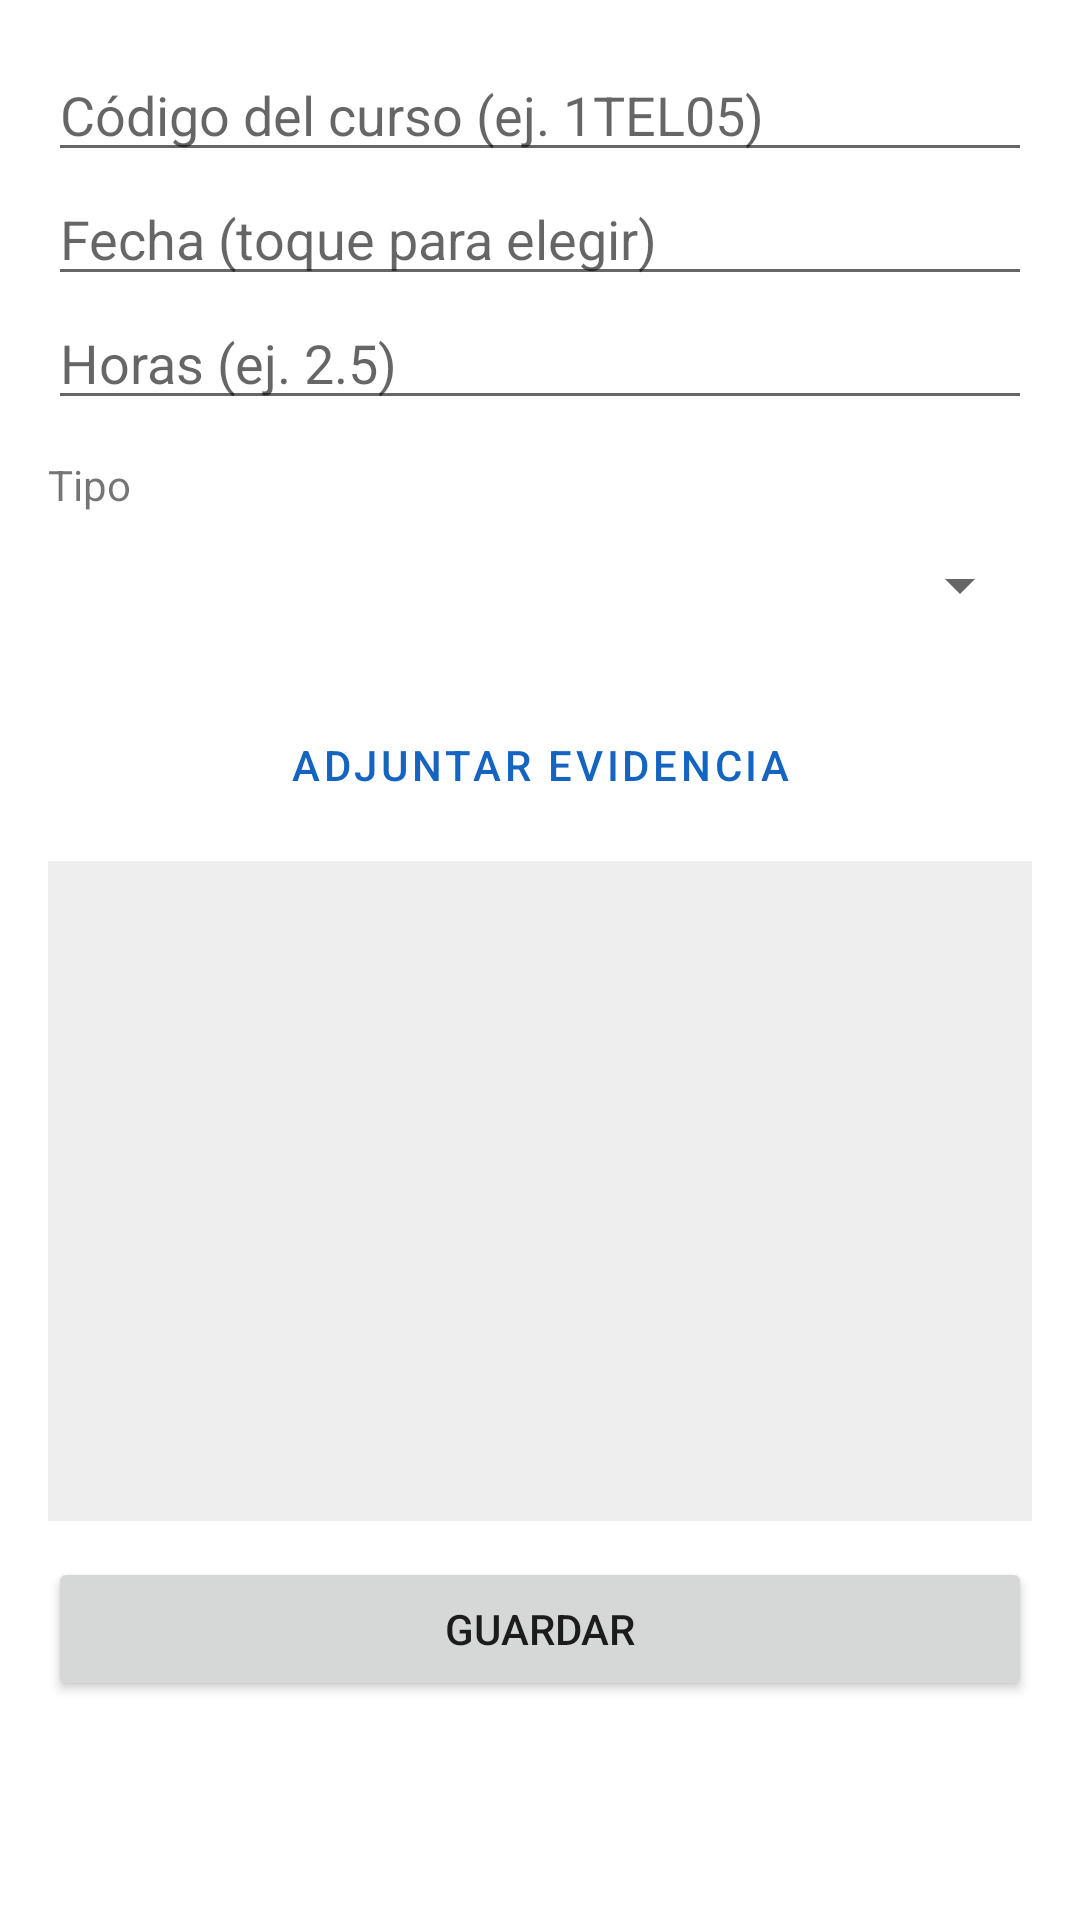

This screen was rendered from an Android layout file. Write that file and the resources it references.
<!-- AndroidManifest.xml: application theme Theme.Lab7 -->
<!-- res/layout/activity_form_sesion.xml -->
<?xml version="1.0" encoding="utf-8"?>
<ScrollView xmlns:android="http://schemas.android.com/apk/res/android"
    android:layout_width="match_parent"
    android:layout_height="match_parent">

    <LinearLayout
        android:layout_width="match_parent"
        android:layout_height="wrap_content"
        android:orientation="vertical"
        android:padding="16dp">

        <EditText
            android:id="@+id/etCurso"
            android:layout_width="match_parent"
            android:layout_height="wrap_content"
            android:hint="Código del curso (ej. 1TEL05)"
            android:inputType="textCapCharacters"
            android:maxLength="6" />

        <EditText
            android:id="@+id/etFecha"
            android:layout_width="match_parent"
            android:layout_height="wrap_content"
            android:focusable="false"
            android:hint="Fecha (toque para elegir)" />

        <EditText
            android:id="@+id/etHoras"
            android:layout_width="match_parent"
            android:layout_height="wrap_content"
            android:hint="Horas (ej. 2.5)"
            android:inputType="numberDecimal" />

        <TextView
            android:layout_width="wrap_content"
            android:layout_height="wrap_content"
            android:layout_marginTop="12dp"
            android:text="Tipo" />

        <Spinner
            android:id="@+id/spTipo"
            android:layout_width="match_parent"
            android:layout_height="48dp" />

        <Button
            android:id="@+id/btnAdjuntar"
            style="@style/Widget.MaterialComponents.Button.OutlinedButton"
            android:layout_width="match_parent"
            android:layout_height="wrap_content"
            android:layout_marginTop="12dp"
            android:text="Adjuntar evidencia" />

        <ImageView
            android:id="@+id/ivEvidencia"
            android:layout_width="match_parent"
            android:layout_height="220dp"
            android:layout_marginTop="8dp"
            android:background="#11000000"
            android:contentDescription="Vista previa de evidencia"
            android:scaleType="centerCrop" />

        <ProgressBar
            android:id="@+id/progress"
            android:layout_width="wrap_content"
            android:layout_height="wrap_content"
            android:layout_gravity="center"
            android:layout_marginTop="8dp"
            android:visibility="gone" />

        <Button
            android:id="@+id/btnGuardar"
            android:layout_width="match_parent"
            android:layout_height="wrap_content"
            android:layout_marginTop="12dp"
            android:text="Guardar" />

        <Button
            android:id="@+id/btnEliminar"
            style="@style/Widget.MaterialComponents.Button.TextButton"
            android:layout_width="match_parent"
            android:layout_height="wrap_content"
            android:text="Eliminar"
            android:textColor="#C62828"
            android:visibility="gone" />
    </LinearLayout>
</ScrollView>
<!-- resources referenced by this layout -->
<resources>
  <style name="Theme.Lab7" parent="Theme.MaterialComponents.DayNight.DarkActionBar">
          <item name="colorPrimary">#1565C0</item>
          <item name="colorPrimaryVariant">#0D47A1</item>
          <item name="colorOnPrimary">#FFFFFF</item>
          <item name="colorSecondary">#26A69A</item>
          <item name="colorOnSecondary">#FFFFFF</item>
      </style>
</resources>
